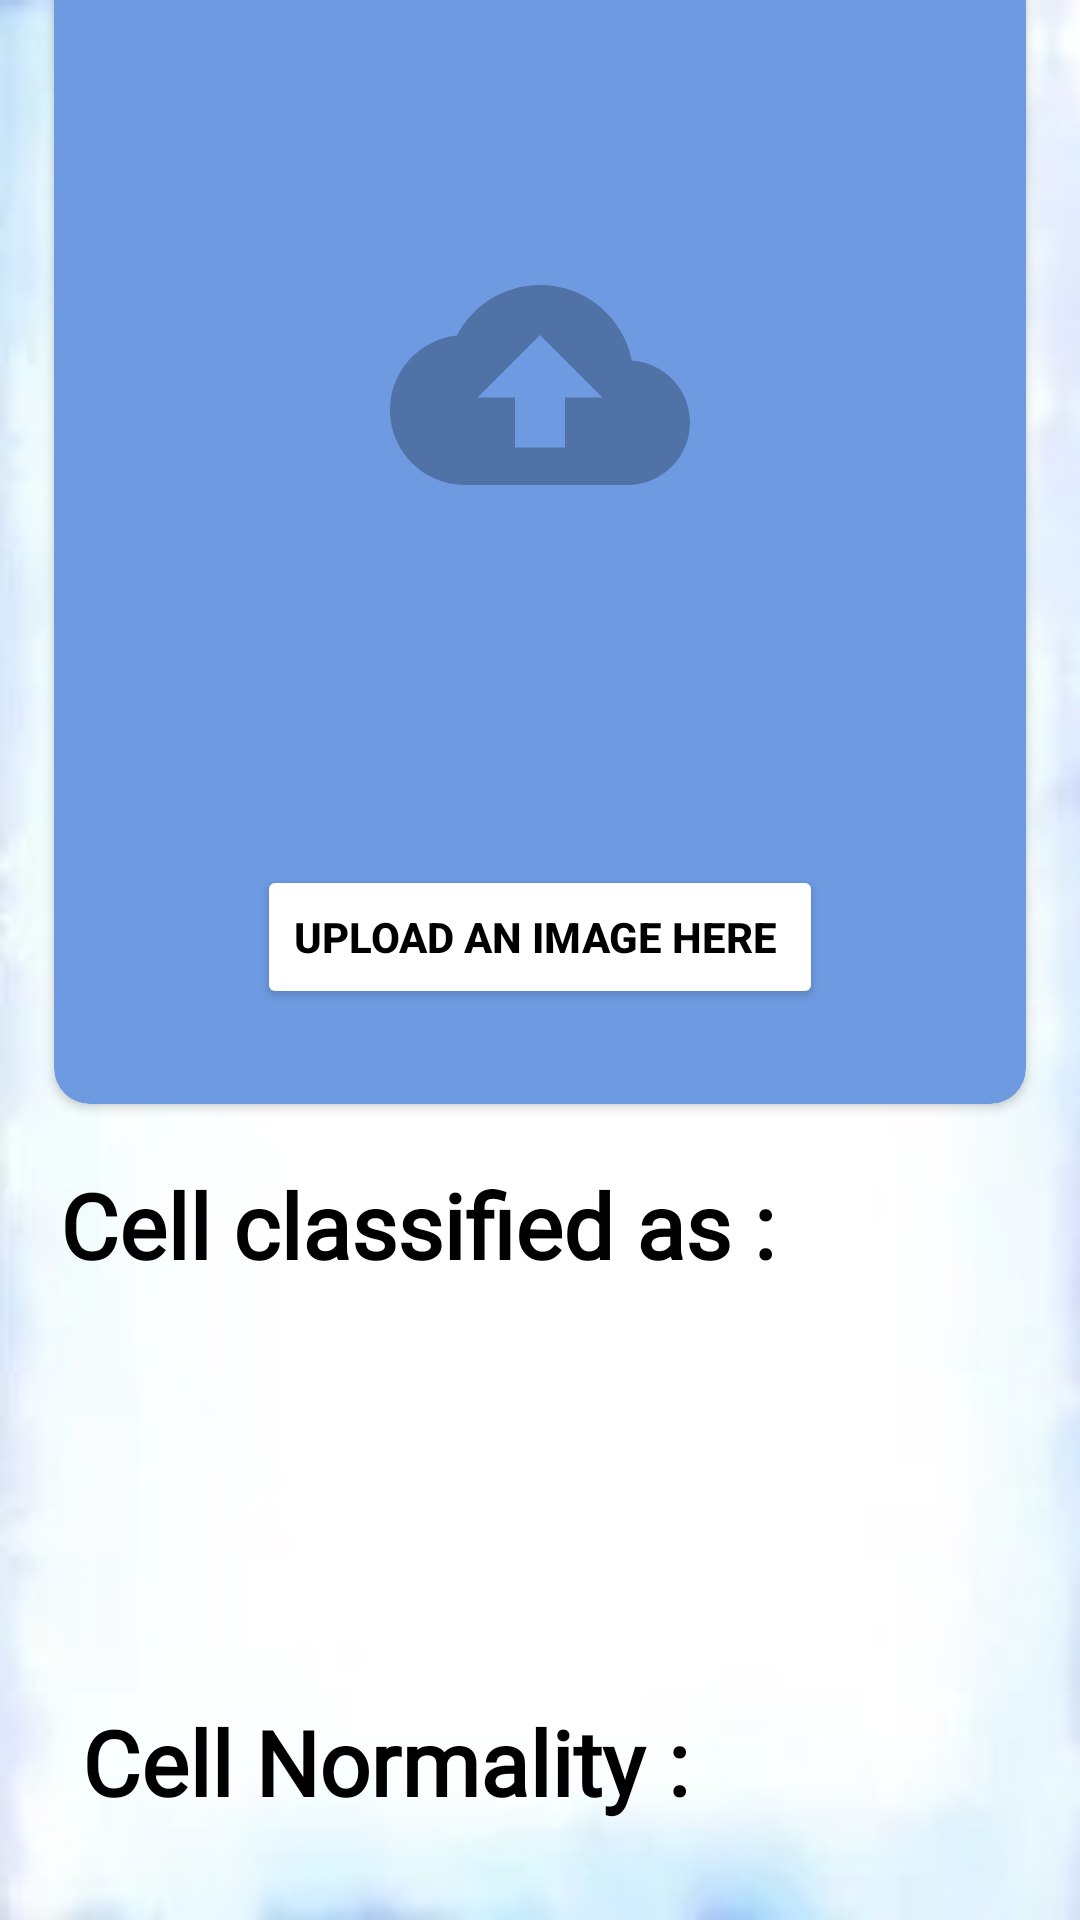

Layout XML and referenced resources for this Android screen:
<!-- AndroidManifest.xml: application theme Theme.Classification -->
<!-- res/layout/activity_main_functions.xml -->
<?xml version="1.0" encoding="utf-8"?>
<androidx.constraintlayout.widget.ConstraintLayout xmlns:android="http://schemas.android.com/apk/res/android"
    xmlns:app="http://schemas.android.com/apk/res-auto"
    xmlns:tools="http://schemas.android.com/tools"
    android:layout_width="match_parent"
    android:layout_height="match_parent"
    android:background="@drawable/bg3">
    <androidx.constraintlayout.widget.Guideline
        android:id="@+id/guideline"
        android:layout_width="match_parent"
        android:layout_height="match_parent"
        android:orientation="horizontal"
        app:layout_constraintGuide_end="690dp" />

    <androidx.cardview.widget.CardView
        android:id="@+id/cardview"
        android:layout_width="wrap_content"
        android:layout_height="wrap_content"
        android:layout_margin="18dp"
        android:elevation="12dp"
        app:cardBackgroundColor="#6D9AE1"
        app:cardCornerRadius="12dp"
        app:layout_constraintBottom_toBottomOf="parent"
        app:layout_constraintEnd_toEndOf="parent"
        app:layout_constraintStart_toStartOf="parent"
        app:layout_constraintTop_toBottomOf="@id/guideline"
        app:layout_constraintVertical_bias="0.0"
        app:layout_constraintWidth_percent="0.8">

        <androidx.constraintlayout.widget.ConstraintLayout
            android:layout_width="324dp"
            android:layout_height="400dp">


            <ImageView
                android:id="@+id/imageView1"
                android:layout_width="100dp"
                android:layout_height="100dp"
                android:layout_marginLeft="22dp"
                android:layout_marginTop="110dp"
                android:adjustViewBounds="true"
                android:background="#00FFFFFF"
                android:elevation="400sp"
                android:gravity="center"
                android:onClick="AddPic"
                android:outlineSpotShadowColor="@color/white"
                android:src="@drawable/uploadicon"
                app:layout_constraintHorizontal_bias="0.446"
                app:layout_constraintLeft_toLeftOf="parent"
                app:layout_constraintRight_toRightOf="parent"
                app:layout_constraintTop_toTopOf="parent" />

            <ImageView
                android:id="@+id/imageView"
                android:layout_width="224dp"
                android:layout_height="224dp"
                android:layout_marginLeft="19dp"
                android:layout_marginTop="52dp"
                android:background="#00FFFFFF"
                android:elevation="400sp"
                android:gravity="center"
                android:outlineSpotShadowColor="@color/white"
                app:layout_constraintHorizontal_bias="0.362"
                app:layout_constraintLeft_toLeftOf="parent"
                app:layout_constraintRight_toRightOf="parent"
                app:layout_constraintTop_toTopOf="parent" />

            <Button
                android:id="@+id/button2"
                android:layout_width="wrap_content"
                android:layout_height="wrap_content"
                android:layout_marginTop="320dp"
                android:text="Upload an image Here "
                android:textColor="@color/black"
                android:textColorHighlight="@color/black"
                android:textColorHint="@color/black"
                android:textSize="14dp"
                android:textStyle="bold"
                app:backgroundTint="@color/white"
                app:layout_constraintLeft_toLeftOf="parent"
                app:layout_constraintRight_toRightOf="parent"
                app:layout_constraintTop_toTopOf="parent" />


        </androidx.constraintlayout.widget.ConstraintLayout>

    </androidx.cardview.widget.CardView>


    <TextView
        android:id="@+id/title"
        android:layout_width="wrap_content"
        android:layout_height="wrap_content"
        android:layout_margin="20dp"
        android:layout_marginStart="4dp"
        android:layout_marginTop="68dp"
        android:layout_marginRight="156dp"
        android:fontFamily="@font/singkong"
        android:text="Cell classified as : "
        android:textColor="@color/black"
        android:textSize="30dp"
        android:textStyle="bold"
        app:layout_constraintRight_toRightOf="parent"
        app:layout_constraintStart_toStartOf="parent"
        app:layout_constraintTop_toBottomOf="@+id/cardview" />

    <TextView
        android:id="@+id/result"
        android:layout_width="wrap_content"
        android:layout_height="wrap_content"
        android:layout_marginStart="256dp"
        android:layout_marginBottom="224dp"
        android:gravity="center"
        android:textColor="#3577E1"
        android:textSize="20dp"
        app:layout_constraintBottom_toBottomOf="parent"
        app:layout_constraintEnd_toEndOf="parent"
        app:layout_constraintHorizontal_bias="0.0"
        app:layout_constraintLeft_toLeftOf="parent"
        app:layout_constraintRight_toRightOf="parent"
        app:layout_constraintStart_toStartOf="@id/title"
        tools:text="-----------------" />

    <TextView
        android:id="@+id/title1"
        android:layout_width="wrap_content"
        android:layout_height="wrap_content"
        android:layout_margin="20dp"
        android:layout_marginStart="20dp"
        android:layout_marginBottom="44dp"
        android:fontFamily="@font/singkong"
        android:text=" Cell Normality : "
        android:textColor="@color/black"
        android:textSize="30dp"
        android:textStyle="bold"
        app:layout_constraintBottom_toTopOf="@id/historybtn"


        app:layout_constraintStart_toStartOf="parent"
        app:layout_constraintTop_toBottomOf="@id/title"
        app:layout_constraintVertical_bias="0.765" />

    <TextView
        android:id="@+id/normality"
        android:layout_width="wrap_content"
        android:layout_height="wrap_content"
        android:layout_marginStart="280dp"
        android:layout_marginRight="64dp"
        android:layout_marginBottom="184dp"
        android:textColor="#3577E1"
        android:textSize="20dp"
        app:layout_constraintBottom_toBottomOf="parent"
        app:layout_constraintRight_toRightOf="parent"
        app:layout_constraintStart_toStartOf="parent"
        tools:text="----------------" />

    <Button
        android:id="@+id/addrepobtn"
        android:layout_width="170dp"
        android:layout_height="wrap_content"
        android:layout_marginTop="664dp"
        android:text="make a Report "
        android:textColor="@color/white"
        android:textSize="14dp"
        android:textStyle="bold"
        app:backgroundTint="#2A75EC"
        app:layout_constraintHorizontal_bias="0.842"
        app:layout_constraintLeft_toLeftOf="parent"
        app:layout_constraintRight_toRightOf="parent"
        app:layout_constraintTop_toTopOf="parent" />

    <Button
        android:id="@+id/historybtn"
        android:layout_width="170dp"
        android:layout_height="wrap_content"
        android:layout_marginTop="664dp"
        android:text="View History "
        android:textColor="@color/white"
        android:textSize="14dp"
        android:textStyle="bold"
        app:backgroundTint="#3577E1"
        app:layout_constraintHorizontal_bias="0.082"
        app:layout_constraintLeft_toLeftOf="parent"
        app:layout_constraintRight_toRightOf="parent"
        app:layout_constraintTop_toTopOf="parent" />

</androidx.constraintlayout.widget.ConstraintLayout>
<!-- resources referenced by this layout -->
<resources>
  <color name="black">#FF000000</color>
  <color name="white">#FFFFFFFF</color>
  <!-- drawable bg3: jpeg bitmap (drawable-v24, 4588 bytes) -->
  <!-- drawable uploadicon (drawable) -->
  <vector android:alpha="0.26" android:height="24dp"
      android:tint="#000000" android:viewportHeight="24"
      android:viewportWidth="24" android:width="24dp" xmlns:android="http://schemas.android.com/apk/res/android">
      <path android:fillColor="@android:color/white" android:pathData="M19.35,10.04C18.67,6.59 15.64,4 12,4 9.11,4 6.6,5.64 5.35,8.04 2.34,8.36 0,10.91 0,14c0,3.31 2.69,6 6,6h13c2.76,0 5,-2.24 5,-5 0,-2.64 -2.05,-4.78 -4.65,-4.96zM14,13v4h-4v-4H7l5,-5 5,5h-3z"/>
  </vector>
  <style name="Theme.Classification" parent="Theme.MaterialComponents.DayNight.NoActionBar">
          
          <item name="colorPrimary">@color/primary</item>
          <item name="colorPrimaryVariant">@color/teal_700</item>
          <item name="colorOnPrimary">@color/white</item>
          
          <item name="colorSecondary">@color/teal_200</item>
          <item name="colorSecondaryVariant">@color/teal_700</item>
          <item name="colorOnSecondary">@color/black</item>
          
          <item name="android:statusBarColor" tools:targetApi="l">?attr/colorPrimaryVariant</item>
          
      </style>
  <color name="primary">#468CFD</color>
  <color name="teal_700">#FF018786</color>
  <color name="teal_200">#FF03DAC5</color>
</resources>
